Run: headless pygame with SDL's dummy video driver; simulated clock (each Clock.tick advances the game by its frame time, no real sleeping); random seed 0; keys injected as events and as key.get_pressed() state; no mouse input; restart key R tapped at the start of phases 3 and 4.
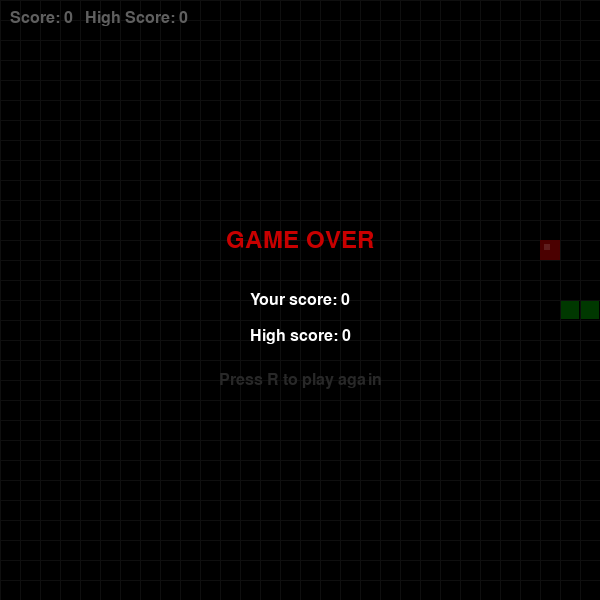
Frame 1 of 4 · flips 1–60 · no input
Frame 2 of 4 · flips 61–180 · tapped SPACE, RETURN · held RIGHT (→), D · screen unchanged from frame 1, image omitted
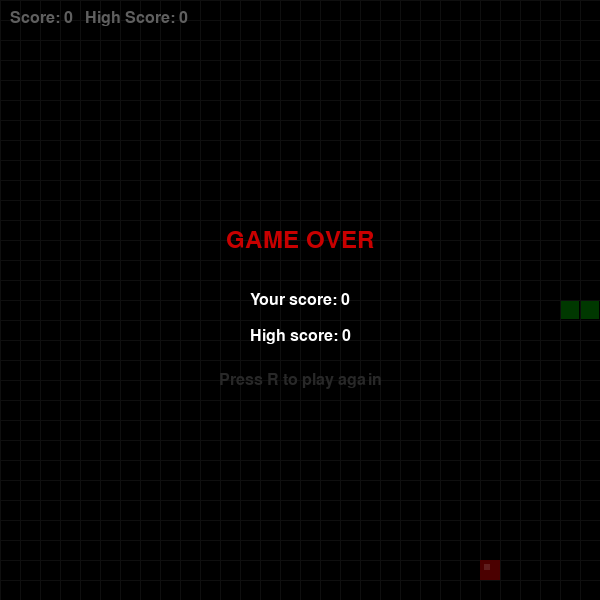
Frame 3 of 4 · flips 181–300 · tapped R · held DOWN (↓), S
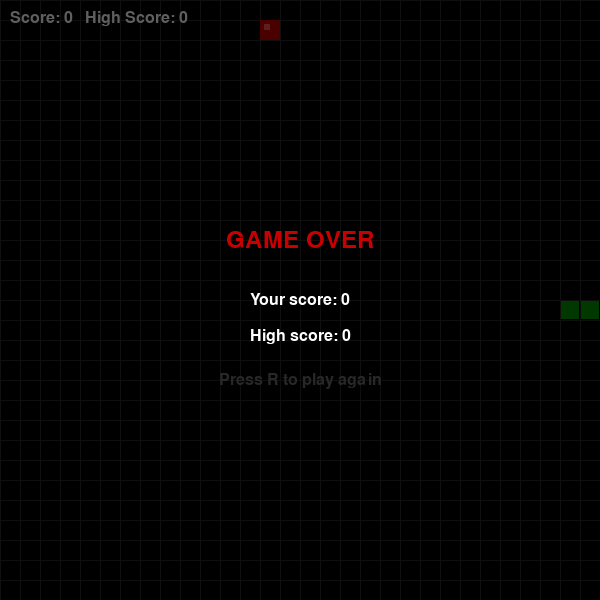
Frame 4 of 4 · flips 301–420 · tapped R · held LEFT (←), A, UP (↑), W

The pygame program that drew these frames:

import pygame
import random

pygame.init()

# --- settings ---
WINDOW_SIZE = 600
CELL_SIZE = 20
GREEN = (0, 200, 0)
DARK_GREEN = (0, 150, 0)
BLACK = (0, 0, 0)
RED = (200, 0, 0)
WHITE = (255, 255, 255)
GRAY = (40, 40, 40)
FPS = 10

screen = pygame.display.set_mode((WINDOW_SIZE, WINDOW_SIZE))
pygame.display.set_caption("Snake Game")
clock = pygame.time.Clock()
font_big = pygame.font.SysFont("arial", 36)
font_small = pygame.font.SysFont("arial", 24)

# --- food ---
def spawn_food(snake):
    while True:
        x = random.randrange(0, WINDOW_SIZE, CELL_SIZE)
        y = random.randrange(0, WINDOW_SIZE, CELL_SIZE)
        if [x, y] not in snake:
            return [x, y]

# --- draw grid (optional visual touch) ---
def draw_grid():
    for x in range(0, WINDOW_SIZE, CELL_SIZE):
        pygame.draw.line(screen, GRAY, (x, 0), (x, WINDOW_SIZE))
    for y in range(0, WINDOW_SIZE, CELL_SIZE):
        pygame.draw.line(screen, GRAY, (0, y), (WINDOW_SIZE, y))

# --- reset game state ---
def reset_game():
    global FPS 
    FPS = 10
    snake = [[300, 300], [280, 300], [260, 300]]  # start with 3 blocks
    direction = [CELL_SIZE, 0]
    food = spawn_food(snake)
    score = 0
    game_over = False
    return snake, direction, food, score, game_over

# --- initialise ---
snake, direction, food, score, game_over = reset_game()
high_score = 0

running = True
while running:
    for event in pygame.event.get():
        if event.type == pygame.QUIT:
            running = False

        if event.type == pygame.KEYDOWN:
            if not game_over:
                # prevent reversing into yourself
                if event.key == pygame.K_UP and direction != [0, CELL_SIZE]:
                    direction = [0, -CELL_SIZE]
                if event.key == pygame.K_DOWN and direction != [0, -CELL_SIZE]:
                    direction = [0, CELL_SIZE]
                if event.key == pygame.K_LEFT and direction != [CELL_SIZE, 0]:
                    direction = [-CELL_SIZE, 0]
                if event.key == pygame.K_RIGHT and direction != [-CELL_SIZE, 0]:
                    direction = [CELL_SIZE, 0]

            # restart on R
            if event.key == pygame.K_r and game_over:
                snake, direction, food, score, game_over = reset_game()

    if not game_over:
        # --- move snake ---
        new_head = [snake[0][0] + direction[0], snake[0][1] + direction[1]]
        snake.insert(0, new_head)

        # --- wall collision ---
        if (new_head[0] < 0 or new_head[0] >= WINDOW_SIZE or
                new_head[1] < 0 or new_head[1] >= WINDOW_SIZE):
            game_over = True
            if score > high_score:
                high_score = score

        # --- self collision ---
        if new_head in snake[1:]:
            game_over = True
            if score > high_score:
                high_score = score

        # --- food collision ---
        if new_head == food:
            score += 1
            food = spawn_food(snake)
            # speed increases every 5 points
            FPS = 10 + (score // 5) * 2
        else:
            snake.pop()

    # --- drawing ---
    screen.fill(BLACK)
    draw_grid()

    # draw food (with inner highlight)
    pygame.draw.rect(screen, RED, (food[0], food[1], CELL_SIZE, CELL_SIZE))
    pygame.draw.rect(screen, (255, 80, 80), (food[0] + 4, food[1] + 4, 6, 6))

    # draw snake (head brighter than body)
    for i, block in enumerate(snake):
        color = GREEN if i == 0 else DARK_GREEN
        pygame.draw.rect(screen, color, (block[0] + 1, block[1] + 1, CELL_SIZE - 2, CELL_SIZE - 2))

    # draw score
    score_text = font_small.render(f"Score: {score}   High Score: {high_score}", True, WHITE)
    screen.blit(score_text, (10, 10))

    # draw game over screen
    if game_over:
        # dark overlay
        overlay = pygame.Surface((WINDOW_SIZE, WINDOW_SIZE), pygame.SRCALPHA)
        overlay.fill((0, 0, 0, 160))
        screen.blit(overlay, (0, 0))

        over_text = font_big.render("GAME OVER", True, RED)
        score_end = font_small.render(f"Your score: {score}", True, WHITE)
        high_text = font_small.render(f"High score: {high_score}", True, WHITE)
        restart_text = font_small.render("Press R to play again", True, GRAY)

        screen.blit(over_text, over_text.get_rect(center=(WINDOW_SIZE // 2, WINDOW_SIZE // 2 - 60)))
        screen.blit(score_end, score_end.get_rect(center=(WINDOW_SIZE // 2, WINDOW_SIZE // 2)))
        screen.blit(high_text, high_text.get_rect(center=(WINDOW_SIZE // 2, WINDOW_SIZE // 2 + 36)))
        screen.blit(restart_text, restart_text.get_rect(center=(WINDOW_SIZE // 2, WINDOW_SIZE // 2 + 80)))

    pygame.display.flip()
    clock.tick(FPS)

pygame.quit()
